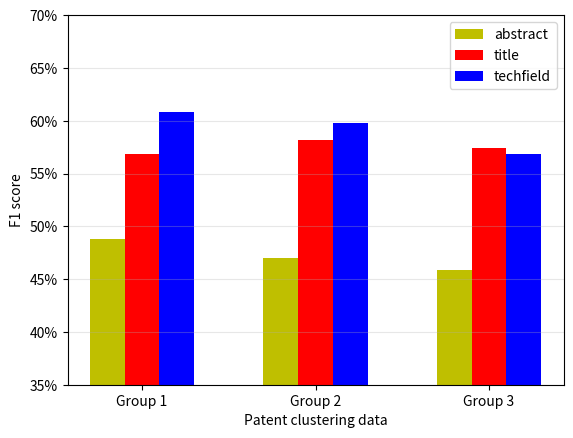

The script that saved this image:
import matplotlib.pyplot as plt
from matplotlib.ticker import FuncFormatter
# from  result_test import main
# x = [i for i in range(5,21)]
# RAKE_y, TF_IDF_y, textRank_y, PKEA_y, ours_y = main()
# assert len(x) == len(RAKE_y)
# fig = plt.figure()
# plt.plot(x, RAKE_y, marker='D', label='RAKE', lw=2)
# plt.plot(x, TF_IDF_y, marker='^', label='TF-IDF', lw=2)
# plt.plot(x, textRank_y, marker='x', label='TextRank', lw=2)
# plt.plot(x, PKEA_y, marker='|', label='PKEA', lw=2)
# plt.plot(x, ours_y, marker='o', label='ours', lw=2)
# def to_percent(temp, position):
#     return '%1.0f'%(temp) + '%'
# plt.gca().yaxis.set_major_formatter(FuncFormatter(to_percent))
# plt.xlabel('The number of keywords extracted by algorithms')
# plt.ylabel('F1 score')
# plt.legend(loc='lower right')
# plt.ylim((25, 60))
# plt.grid(axis="y")
# # filename = r'D:\PycharmProjects\KeywordExtraction\data\bxk_TITLE_F1_line_1.45.png'
# # plt.savefig(filename)
# plt.show()

name_list = ['Group 1', 'Group 2', 'Group 3']
abstract = [48.82, 47.04, 45.84]
title = [56.85, 58.22, 57.40]
techfield = [60.86, 59.78, 56.84]
x1 = list(range(len(abstract)))
x2 = [i + 0.2 for i in x1]
x3 = [i + 0.2 for i in x2]
width = 0.2
# total_width, n = 0.6, 3
# width = total_width / n
def to_percent(temp, position):
     return '%1.0f'%(temp) + '%'
plt.xlabel('Patent clustering data')
plt.ylabel('F1 score')
plt.grid(alpha=0.3,axis="y")
plt.gca().yaxis.set_major_formatter(FuncFormatter(to_percent))
plt.bar(x1, abstract, width=width, label='abstract', fc = 'y')
plt.bar(x2, title, width=width, label='title', fc = 'r')
plt.bar(x3, techfield, width=width, label='techfield',fc = 'b')
plt.xticks([i+0.2 for i in x1], name_list)
plt.ylim((35, 70))
plt.legend()
filename = r'D:\PycharmProjects\KeywordExtraction\data\柱状图.png'
plt.savefig(filename)
plt.show()



# import re
# import random
#
# f_read = open('D:\PycharmProjects\Dataset\spambase.arff', 'r', encoding='utf-8')
# lines = f_read.readlines()
# ifwrite = False
# num_zero = 0
# num_one = 0
# i = 0
# train_dict = {0:[], 1:[]}
# test_dict = {0:[], 1:[]}
# print(len(lines))
# for line in lines:
#     if re.search('@data', line):
#         ifwrite = True
#         continue
#     if ifwrite:
#         i += 1
#         print(line)
#         cur_split = line.split(',')
#         if cur_split[57].strip() == '0':
#             if len(train_dict[0]) < 2230:
#                 train_dict[0].append(line.strip())
#             else:
#                 test_dict[0].append(line.strip())
#             num_zero += 1
#         elif cur_split[57].strip() == '1':
#             if len(train_dict[1]) < 1451:
#                 train_dict[1].append(line.strip())
#             else:
#                 test_dict[1].append(line.strip())
#             num_one += 1
# # print(num_zero)
# # print(num_one)
# # print(i)
# # print(len(train_dict[0]),len(train_dict[1]))
# # print(len(test_dict[0]),len(test_dict[1]))
# f_read.close()
# fw_train = open(r'D:\PycharmProjects\Dataset\train.txt', 'w', encoding='utf-8')
# fw_test = open(r'D:\PycharmProjects\Dataset\test.txt', 'w', encoding='utf-8')
# # train = train_dict[0][:446]
# # train.extend(train_dict[1][:290])
# # random.shuffle(train)
# test = test_dict[0][:111]
# test.extend(test_dict[1][:72])
# random.shuffle(test)
# # print(len(train))
# # print(len(test))
# for line in train:
#     fw_train.write(line + '\n')
# for line in test:
#     fw_test.write(line + '\n')
# train_un_dict = {0:[], 1:[]}
# test_un_dict = {0:[], 1:[]}
# for row in range(446,2230):
#     cur_str = train_dict[0][row].split(',')
#     cur_str[57] = 'unknown'
#     train_un_dict[0].append(','.join(cur_str))
# for row in range(290,1451):
#     cur_str = train_dict[1][row].split(',')
#     cur_str[57] = 'unknown'
#     train_un_dict[1].append(','.join(cur_str))
# for row in range(111,558):
#     cur_str = test_dict[0][row].split(',')
#     cur_str[57] = 'unknown'
#     test_un_dict[0].append(','.join(cur_str))
# for row in range(72,362):
#     cur_str = test_dict[1][row].split(',')
#     cur_str[57] = 'unknown'
#     test_un_dict[1].append(','.join(cur_str))
# train_un = train_un_dict[0]
# train_un.extend(train_un_dict[1])
# random.shuffle(train_un)
# test_un = test_un_dict[0]
# test_un.extend(test_un_dict[1])
# random.shuffle(test_un)
# for line in train_un:
#     fw_train.write(line + '\n')
# for line in test_un:
#     fw_test.write(line + '\n')
# fw_train.close()
# fw_test.close()
# print(len(train))
# print(len(test))
# print(len(train_un))
# print(len(test_un))
# # fr_train = open(r'D:\PycharmProjects\Dataset\train_old.txt', 'r', encoding='utf-8')
# # fr_test = open(r'D:\PycharmProjects\Dataset\test_old.txt', 'r', encoding='utf-8')
# # fw_train = open(r'D:\PycharmProjects\Dataset\train.txt', 'w', encoding='utf-8')
# # fw_test = open(r'D:\PycharmProjects\Dataset\test.txt', 'w', encoding='utf-8')
# #
# # fr_train.close()
# # fr_test.close()
# # fw_train.close()
# # fw_test.close()
